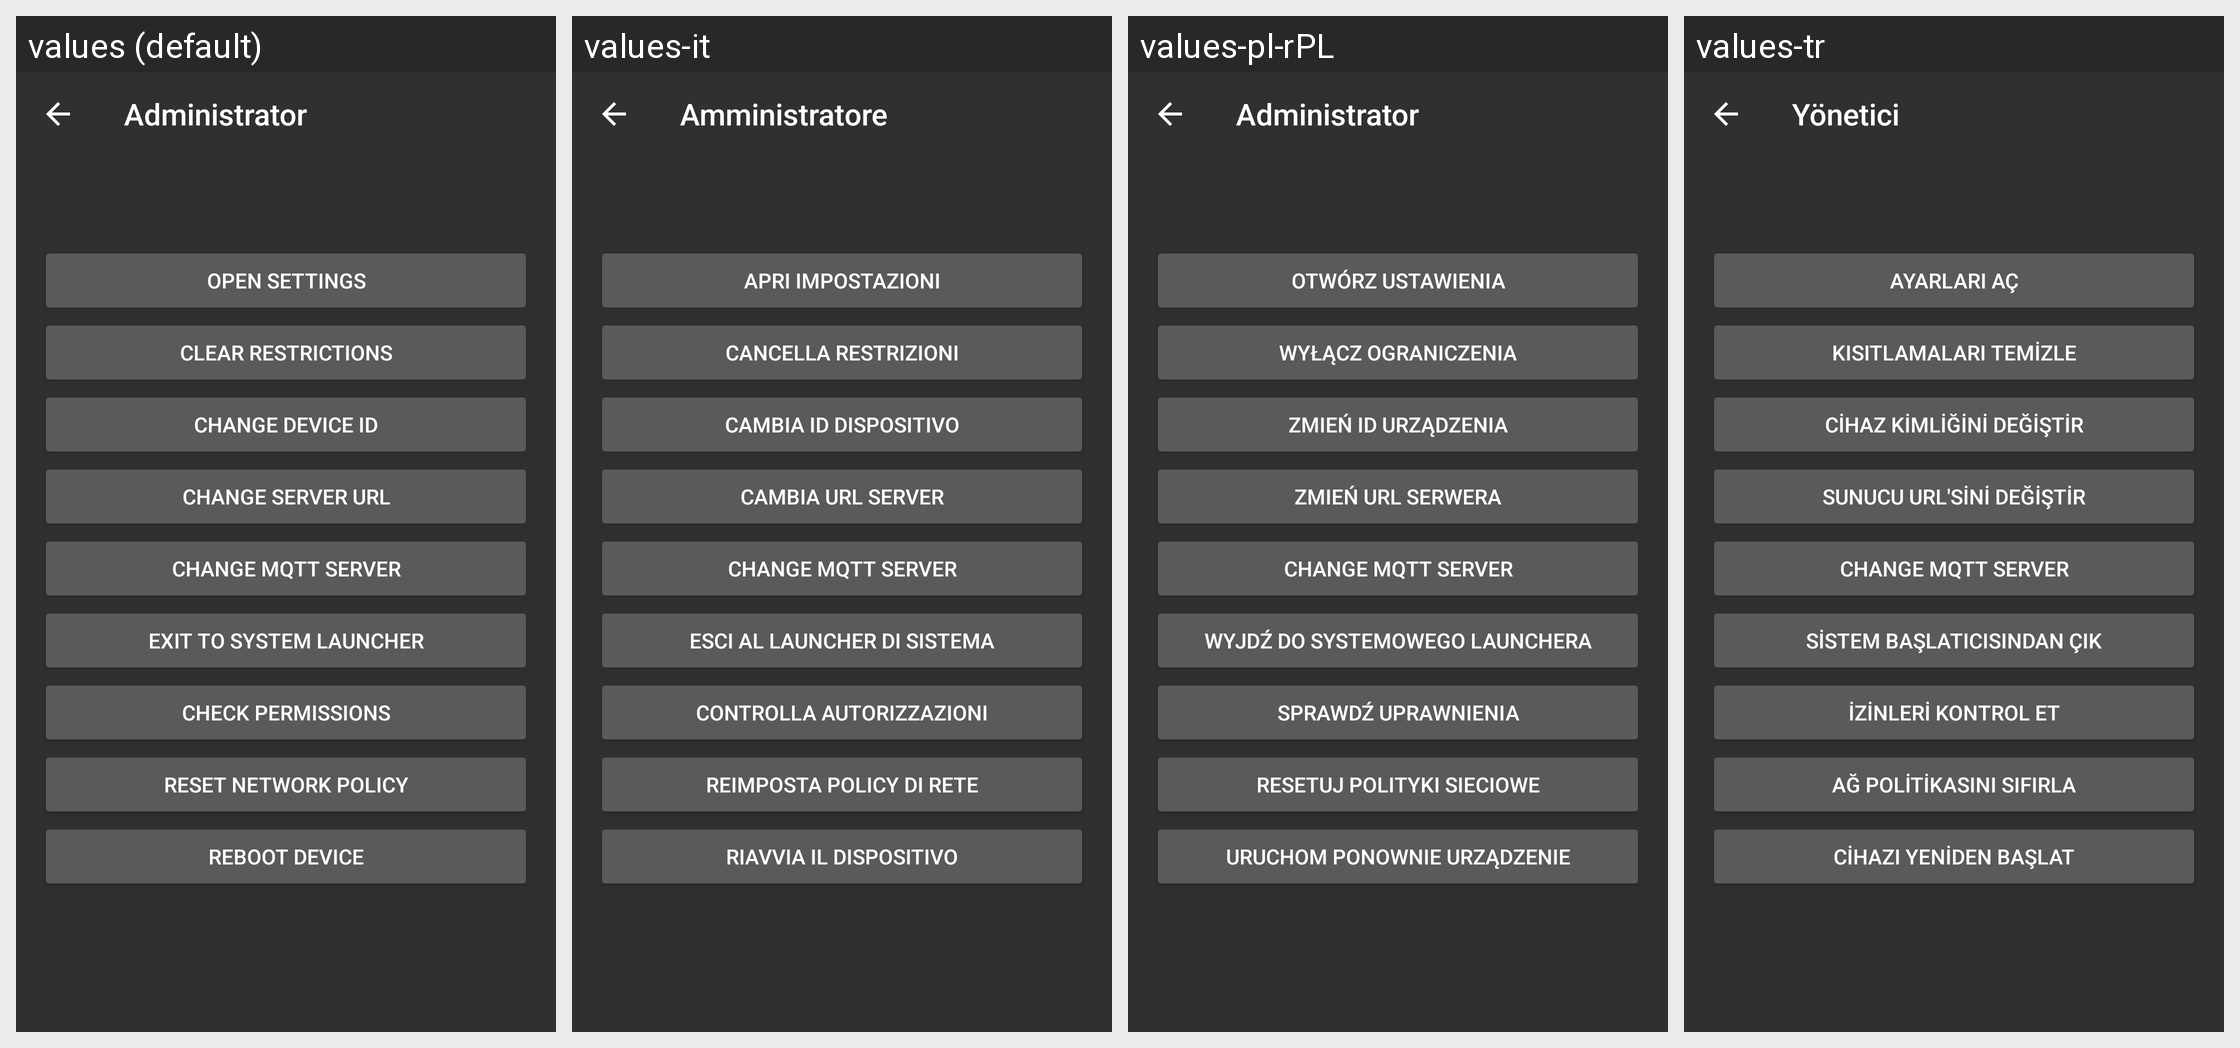

Strings drawn on this Android screen and how each of the app's shown locales translates them:
Android screen res/layout/activity_admin.xml rendered under 4 locales, left to right: values (default), values-it, values-pl-rPL, values-tr. Device: Nexus 5 (rendered at 1080×1920; each locale shown at half size, 540×960, under a caption strip naming it); theme AppTheme.
Other locales in the repository, not shown: values-ar, values-cs, values-de, values-es, values-fr, values-ja, values-pt, values-ru, values-vi, values-zh-rCN, values-zh-rHK, values-zh-rTW.
Strings drawn on this screen, with the default value and each locale's value (text and hints the layout hard-codes, and strings that could not be matched under every locale, appear in the picture but are not listed):

admin_title
  values: Administrator
  values-it: Amministratore
  values-pl-rPL: Administrator
  values-tr: Yönetici

admin_allow_settings
  values: Open settings
  values-it: Apri impostazioni
  values-pl-rPL: Otwórz ustawienia
  values-tr: Ayarları aç

admin_clear_restrictions
  values: Clear restrictions
  values-it: Cancella restrizioni
  values-pl-rPL: Wyłącz ograniczenia
  values-tr: Kısıtlamaları temizle

admin_change_device_id
  values: Change device ID
  values-it: Cambia ID dispositivo
  values-pl-rPL: Zmień ID urządzenia
  values-tr: Cihaz kimliğini değiştir

admin_change_server_url
  values: Change server URL
  values-it: Cambia URL server
  values-pl-rPL: Zmień URL serwera
  values-tr: Sunucu URL'sini değiştir

mqtt_menu_item
  values: Change MQTT Server
  values-it: Change MQTT Server
  values-pl-rPL: Change MQTT Server
  values-tr: Change MQTT Server

admin_exit
  values: Exit to system launcher
  values-it: Esci al launcher di sistema
  values-pl-rPL: Wyjdź do systemowego launchera
  values-tr: Sistem başlatıcısından çık

admin_reset_permissions
  values: Check permissions
  values-it: Controlla autorizzazioni
  values-pl-rPL: Sprawdź uprawnienia
  values-tr: İzinleri kontrol et

admin_reset_network
  values: Reset network policy
  values-it: Reimposta policy di rete
  values-pl-rPL: Resetuj polityki sieciowe
  values-tr: Ağ politikasını sıfırla

reboot
  values: Reboot device
  values-it: Riavvia il dispositivo
  values-pl-rPL: Uruchom ponownie urządzenie
  values-tr: Cihazı yeniden başlat
